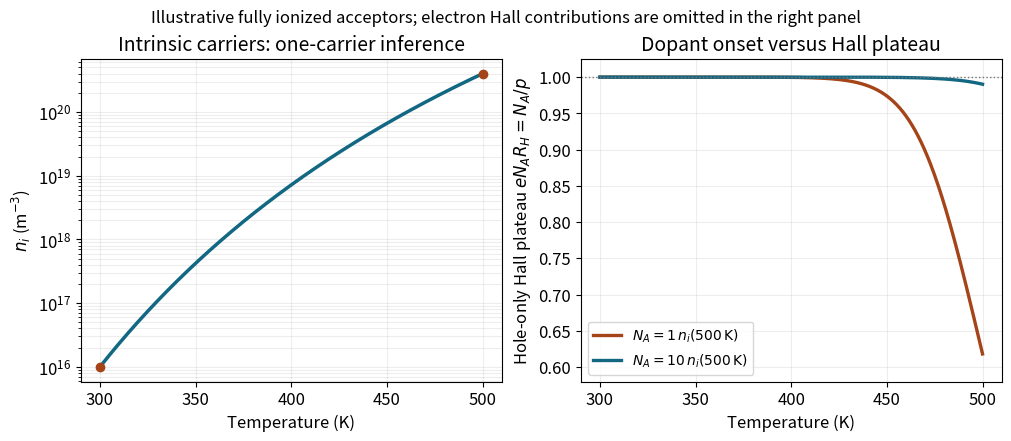

Write the Python code that produced this figure. (Note: this script raises an exception after producing the figure.)
"""Original explanatory figure. Python 3.14, NumPy 2.3.5, Matplotlib 3.10.7.
Run from any directory; the only output is a same-basename PNG in that directory.
"""
from pathlib import Path
import numpy as np
import matplotlib
matplotlib.use('Agg')
import matplotlib.pyplot as plt
plt.rcParams.update({'font.size':12,'axes.titlesize':14,'figure.facecolor':'white','axes.facecolor':'white','savefig.facecolor':'white'})

e=1.602176634e-19;kb_eV=8.617333262145e-5
T=np.linspace(300,500,500);ni300=1/(e*625);ni500=4e4*ni300
Eg=2*kb_eV*np.log(4e4*(300/500)**1.5)/(1/300-1/500)
ni=ni300*(T/300)**1.5*np.exp(Eg/(2*kb_eV)*(1/300-1/T))
fig,axs=plt.subplots(1,2,figsize=(10,4.3),layout='constrained')
axs[0].semilogy(T,ni,color='#126782',lw=2.5)
axs[0].plot([300,500],[ni300,ni500],'o',color='#a44418')
axs[0].set(xlabel='Temperature (K)',ylabel=r'$n_i$ (m$^{-3}$)',title='Intrinsic carriers: one-carrier inference');axs[0].grid(alpha=.22,which='both')
for mult,color in [(1,'#a44418'),(10,'#126782')]:
    NA=mult*ni500;p=(NA+np.sqrt(NA*NA+4*ni*ni))/2
    normalized=NA/p
    axs[1].plot(T,normalized,color=color,lw=2.4,label=r'$N_A='+str(mult)+r'\,n_i(500\,\mathrm{K})$')
axs[1].axhline(1,color='#777777',ls=':',lw=1)
axs[1].set(xlabel='Temperature (K)',ylabel=r'Hole-only Hall plateau $eN_A R_H=N_A/p$',ylim=(.58,1.025),title='Dopant onset versus Hall plateau')
axs[1].legend(fontsize=10);axs[1].grid(alpha=.22)
fig.suptitle('Illustrative fully ionized acceptors; electron Hall contributions are omitted in the right panel',fontsize=12)

fig.savefig(Path.cwd() / Path(__file__).with_suffix('.png').name, dpi=140, facecolor='white', transparent=False)
plt.close(fig)
